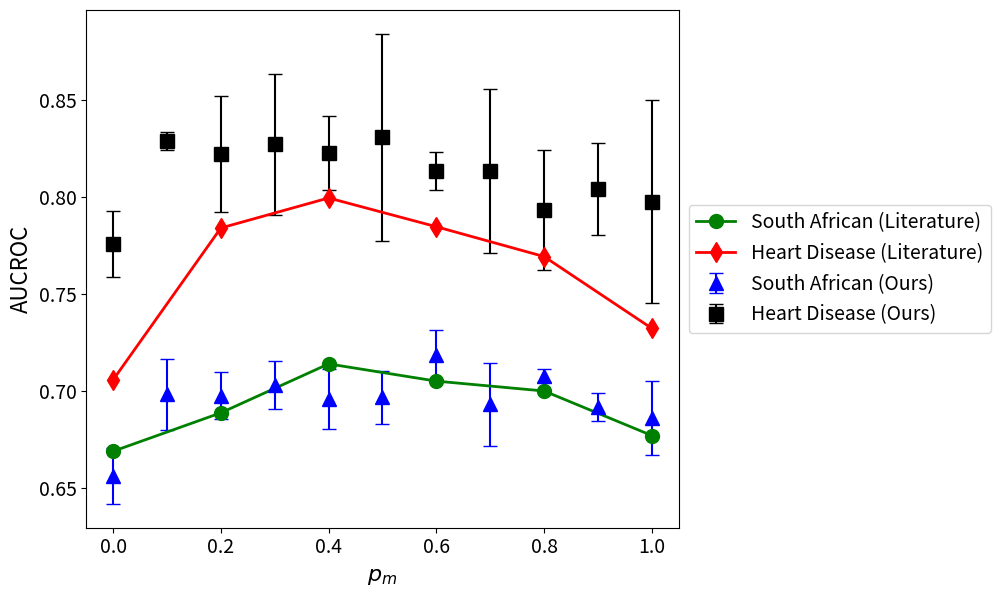

This figure's Python source:
import matplotlib.pyplot as plt
import numpy as np

# Data
x_values = np.arange(0, 1.1, 0.1)  # x-values from 0 to 1.0 in increments of 0.1

# First dataset
saheart_ours = [
    0.656003289,
    0.698190789,
    0.697505482,
    0.703042763,
    0.695805921,
    0.696628289,
    0.718722588,
    0.693037281,
    0.707730263,
    0.691694079,
    0.685827851
]
sa_heart_std_devs_1 = [
    0.01437993,
    0.018291182,
    0.012003293,
    0.01257202,
    0.015216483,
    0.013447421,
    0.012613731,
    0.021235797,
    0.003317113,
    0.007271802,
    0.019043172
]

# Second dataset
heart_ours = [
    0.775657895,
    0.82872807,
    0.822222222,
    0.827046784,
    0.822368421,
    0.830555556,
    0.813450292,
    0.813377193,
    0.793055556,
    0.804093567,
    0.79751462
]
heart_std_devs_2 = [
    0.017224338,
    0.004478197,
    0.02993749,
    0.036353494,
    0.019068862,
    0.05356686,
    0.009783586,
    0.042207934,
    0.031014489,
    0.023822224,
    0.052438119
]

x_values_2 = [
    0.0,
    0.2,
    0.4,
    0.6,
    0.8,
    1.0
]
# Dataset 3 (solid red line)
saheart_truth = [
    0.668885884,
    0.688691225,
    0.713906012,
    0.705031487,
    0.69994672,
    0.677000977
]

heart_truth = [
    0.705680843,
    0.783928175,
    0.79940633,
    0.78457938,
    0.769209451,
    0.73219619
]

# Plot
plt.figure(figsize=(10, 6))
ms = 10

# Dataset 1: Original data
plt.errorbar(
    x_values, saheart_ours, yerr=sa_heart_std_devs_1, fmt='^', capsize=5, capthick=1,
    color='blue', label='South African (Ours)', markersize=ms
)

# Dataset 2: New data
plt.errorbar(
    x_values, heart_ours, yerr=heart_std_devs_2, fmt='s', capsize=5, capthick=1,
    color='black', label='Heart Disease (Ours)', markersize=ms
)

# Dataset 3: Line with dots
plt.plot(
    x_values_2, saheart_truth, linestyle='-', color='green', linewidth=2, marker='o', label='South African (Literature)', markersize=ms
)

# Dataset 4: Line with dots
plt.plot(
    x_values_2, heart_truth, linestyle='-', color='red', linewidth=2, marker='d', label='Heart Disease (Literature)', markersize=ms
)

# Labels and title
# plt.title(r'Sensitivity Analysis of $p_m$', fontsize=20)
plt.xlabel(r'$p_m$', fontsize=16)
plt.ylabel('AUCROC', fontsize=16)

# Grid and legend
plt.legend(fontsize=14, loc='center left', bbox_to_anchor=(1, 0.5))
plt.tight_layout()
plt.tick_params(axis='both', which='major', labelsize=14)

# Show plot
plt.savefig("hp_sensitivity.png")
